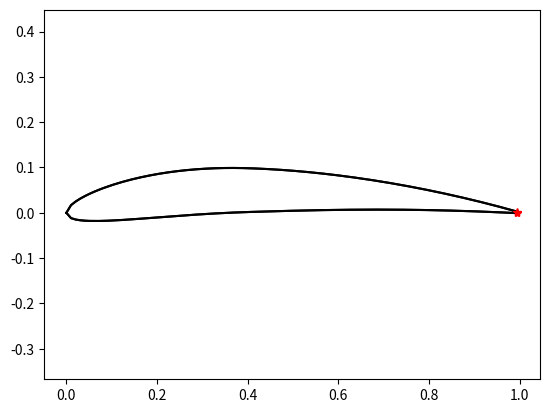

This figure's Python source:
import numpy as np
import matplotlib.pyplot as plt

def isInsideContour2(x, xc, yc, tol):
    # Ray-casting algorithm for point-in-polygon test
    n = len(xc)
    inside = False
    p1x, p1y = xc[0], yc[0]
    for i in range(n + 1):
        p2x, p2y = xc[i %n], yc[i %n]
        if x[1] > min(p1y, p2y):
            if x[1] <= max(p1y, p2y):
                if x[0] <= max(p1x, p2x):
                    if p1y != p2y:
                        xinters = (x[1] - p1y) * (p2x - p1x) / (p2y - p1y) + p1x
                    if p1x == p2x or x[0] <= xinters:
                        inside = not inside
        p1x, p1y = p2x, p2y
    return inside

def isInsideContour3(x, xc, yc, tol):
    """
    Shoot a ray in the direction -u and count the number of intersections
    """
    # compute the intersection parameter for each segment
    # random direction
    u, v = -1, 0
    
    # the target point
    xp, yp = x[0], x[1]
    
    # starting points of the segments
    x0, y0 = xc[:-1], yc[:-1]
    x1, y1 = xc[1:], yc[1:]
    
    # vectors between start/end positions
    dx = x1 - x0
    dy = y1 - y0
    
    det = dx*v - dy*u
    # handle the case of zero determinant. 2 cases can give rise to det == 0:
    # 1) the xp is degenerate with the first point of the segment (x0). In this case
    # we return "inside"
    # 2) the directions of u and the segment dx are parallel but the points are distinct,
    # there is no intersection. 
    
    
    if det.any() == 0:
        print(f'*** zero det: dx={dx} dy={dy}')
    assert(det.all() != 0)
    
    dxp = xp - x0
    dyp = yp - y0
    
    lam = (+ v *dxp - u *dyp ) / det
    tee = (- dy*dxp + dx*dyp ) / det
    distance = np.sqrt( dxp**2 + dyp**2 )
    
    # count the number of ray-segment intersections such that 0 <= lam < 1 and t > 0
    
    numIntersects = ( (distance < tol) \
           | ((0 <= lam) & (lam < 1) & (tee > 0)) ).sum()
    # print(f'lam = {lam}')
    # print(f'tee = {tee}')
    # print(f'condition  {(0 - tol <= lam) * (lam <= 1 + tol) * (tee > 0 - tol)}')
    # print(f'numinteresects = {numIntersects}')
    # print(f'target point = {x} x0={x0[-2]},{y0[-2]} x1={x1[-2]},{y1[-2]} distance={distance[-1]} lam={lam[-2]} tee={tee[-2]}')
    # print(f'target point = {x} x0={x0[-1]},{y0[-1]} x1={x1[-1]},{y1[-1]} distance={distance[-1]} lam={lam[-1]} tee={tee[-1]}')
    if numIntersects % 2 == 0:
        # point x is outside
        return False
    # point x is inside
    return True


def isInsideContour(p, xc, yc, tol):
    """
    Check if a point is inside closed contour. This only works if the region is convex

    @param p point (2d array)
    @param xc array of x points, anticlockwise and must close
    @param yc array of y points, anticlockwise and must close
    @return True if p is inside, False otherwise
    """
    # vectors from point p to start point of segment
    a = np.array([xc[:-1], yc[:-1]])
    a[0, :] -= p[0]
    a[1, :] -= p[1]

    # vectors from point p to end point of segment
    b = np.array([xc[1:], yc[1:]])
    b[0, :] -= p[0]
    b[1, :] -= p[1]
    
    vecprod = a[0, :]*b[1, :] - a[1, :]*b[0, :]
    dotprod = a[0, :]*b[0, :] + a[1, :]*b[1, :]
    sumangles = np.sum( np.arctan2( vecprod, dotprod ) )
    
    # print(f'sumangles/(2*np.pi) = {sumangles/(2*np.pi)}')
    if sumangles/(2*np.pi) > 0.5:
        return True
    return False

    # # I don't think works well if the contour is concave (?)
    # areas = a[0, :]*b[1, :] - a[1, :]*b[0, :]
   
    # # return True if all the areas are positive
    # return not np.any(areas < -tol)

def NACAFoilPoints(npts, m, p, t):
    """
    Create foil contour points
    @param npts: approx number of points
    @param m: camber
    @param p: 
    @param t: thickness
    @return foil in normalized coordinates 0 <= x <= 1
    """
    assert(p > 0 and p < 1)
    n1 = int(npts * p / 2)
    n2 = int(npts * (1 - p) / 2)
    dx = 1./npts # normalized distance
    
    # first part
    x1 = np.linspace(0., p, n1)
    yc1 = m*(2*p*x1 - x1**2)/p**2
    
    # second part
    x2 = np.linspace(p + dx, 1. - dx, n2)
    yc2 = m*((1-2*p) + 2*p*x2 - x2**2)/(1 - p)**2
    
    x = np.concatenate((x1, x2))
    # chord
    yc = np.concatenate((yc1, yc2))
    thickness = 5 * t * (0.2969 * np.sqrt(x) - 0.1260 * x - 0.3516 * x**2 + 0.2843 * x**3 - 0.1015 * x**4)
    
    xContour = np.concatenate((x, x[::-1]))
    yContour = np.concatenate((yc - thickness, yc[::-1] + thickness[::-1]))
    
    return xContour, yContour
    
def testFoil():
    xc, yc = NACAFoilPoints(21, m=0.05, p=0.4, t=0.1)
    print(xc)
    print(yc)
    
def testIsInsideContour3_2():
    n = 200
    # contour
    xc, yc = NACAFoilPoints(n, m=0.05, p=0.4, t=0.1)
    # contour slighlty inside
    xc2, yc2 = NACAFoilPoints(n, m=0.05, p=0.4, t=0.5*0.1)
    count = 0
    for i in range(1, len(xc2) - 1):
        pt =(xc2[i], yc2[i])
        try:
            assert isInsideContour3(pt, xc=xc, yc=yc, tol=1.e-10)
        except:
            print(f'ERROR point {pt} {i} found to be outside, but should be inside')
            plt.plot(xc, yc, 'k-', [pt[0]], [pt[1]], 'r*')
            plt.axis('equal')
            plt.show()
            count += 1
    # contour slightly outside
    xc2, yc2 = NACAFoilPoints(n, m=0.05, p=0.4, t=1.5*0.1)
    for i in range(1, len(xc2) - 1):
        pt =(xc2[i], yc2[i])
        try:
            assert not isInsideContour3(pt, xc=xc, yc=yc, tol=1.e-10)
        except:
            print(f'ERROR point {pt} {i} found to be inside, but should be outsides')
            plt.plot(xc, yc, 'k-', [pt[0]], [pt[1]], 'ro')
            plt.axis('equal')
            plt.show()
            count += 1
    print (f'Found {count} misplaced points')
    
    
        
def testIsInsideContour3():
    ts = np.linspace(0., 2*np.pi, 81) #+ np.pi/45.
    # ts = np.linspace(0., 2*np.pi, 5)
    xc = np.cos(ts)
    yc = np.sin(ts)
    assert not isInsideContour3((2.0, 0.0), xc=xc, yc=yc, tol=1.e-10) 
    assert not isInsideContour3((1.1, 0.0), xc=xc, yc=yc, tol=1.e-10)
    assert not isInsideContour3((1.01, 0.0), xc=xc, yc=yc, tol=1.e-10)
    assert not isInsideContour3((1.001, 0.0), xc=xc, yc=yc, tol=1.e-10)
    assert not isInsideContour3((1.00001, 0.0), xc=xc, yc=yc, tol=1.e-10)
    assert isInsideContour3((0.0, 0.0), xc=xc, yc=yc, tol=1.e-10)
    assert isInsideContour3((0.5, 0.0), xc=xc, yc=yc, tol=1.e-10)
    assert isInsideContour3((0.9, 0.0), xc=xc, yc=yc, tol=1.e-10)
    assert isInsideContour3((0.99, 0.0), xc=xc, yc=yc, tol=1.e-10)
    assert isInsideContour3((0.999, 0.0), xc=xc, yc=yc, tol=1.e-10)
    assert isInsideContour3((0.9999, 0.0), xc=xc, yc=yc, tol=1.e-10)
    assert isInsideContour3((0.99999, 0.0), xc=xc, yc=yc, tol=0.001)


def testIsInsideContour():
    ts = np.linspace(0., 2*np.pi, 81) + np.pi/45.
    # ts = np.linspace(0., 2*np.pi, 5)
    xc = np.cos(ts)
    yc = np.sin(ts)
    assert not isInsideContour((2.0, 0.0), xc=xc, yc=yc, tol=1.e-10) 
    assert not isInsideContour((1.1, 0.0), xc=xc, yc=yc, tol=1.e-10)
    assert not isInsideContour((1.01, 0.0), xc=xc, yc=yc, tol=1.e-10)
    assert not isInsideContour((1.001, 0.0), xc=xc, yc=yc, tol=1.e-10)
    assert not isInsideContour((1.00001, 0.0), xc=xc, yc=yc, tol=1.e-10)
    assert isInsideContour((0.0, 0.0), xc=xc, yc=yc, tol=1.e-10)
    assert isInsideContour((0.5, 0.0), xc=xc, yc=yc, tol=1.e-10)
    assert isInsideContour((0.9, 0.0), xc=xc, yc=yc, tol=1.e-10)
    assert isInsideContour((0.99, 0.0), xc=xc, yc=yc, tol=1.e-10) # this should actually be slightly outside
    assert isInsideContour((0.999, 0.0), xc=xc, yc=yc, tol=1.e-10) # this should actually be slightly outside
    
if __name__ == '__main__':
    testFoil()
    testIsInsideContour3_2()
    testIsInsideContour3()
    testIsInsideContour()